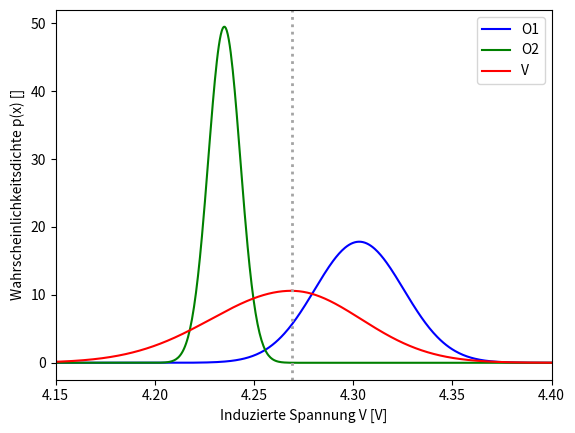

Write the Python code that produced this figure.
# -*- coding: utf-8 -*-
"""
Created on Tue Jan 17 13:16:03 2017

[redacted]
"""


import numpy as np
import matplotlib.pyplot as plt
#from excelreadZeeman import machliste

#-------------------------Farbe---------------------
#Gelb=1, Blau=0

farbe = 0

print ('')

if farbe == 1:
    lam0 = 585.249e-9
    n0 = 1.5145
    un0 = 1e-4
    dn = -49246.8
    udn = 2767.9
    
    print ('Farbe: Gelb')
    A2plus = np.array([11.35, 11.36, 11.31, 11.29])*10**(-3)
    A2 = np.array([11.26, 11.16, 11.14, 11.13])*10**(-3)
    A2minus = np.array([10.86, 10.87, 10.77, 10.8])*10**(-3)

    A1plus = np.array([9.2, 9.15, 9.12, 9.07])*10**(-3)
    A1 = np.array([9.01, 8.95, 8.9, 8.92])*10**(-3)
    A1minus = np.array([8.56, 8.57, 8.47, 8.46])*10**(-3)

    A0plus = np.array([6.27, 6.26, 6.26, 6.19])*10**(-3)
    A0 = np.array([6.0, 6.05, 5.85, 5.86])*10**(-3)
    A0minus= np.array([5.34, 5.24, 5.25, 5.26])*10**(-3)
    
elif farbe == 0:
    lam0 = 540.056e-9
    n0 = 1.5172
    un0 = 1e-4
    dn = -61487.9
    udn = 2257.1
    
    print ('Farbe: Blau-Grün' )
    A2plus = np.array([11.14, 11.07, 11.06, 11.05])*10**(-3)
    A2 = np.array([10.91, 10.85, 10.9, 10.86])*10**(-3)
    A2minus = np.array([10.6, 10.58, 10.54, 10.53])*10**(-3)

    A1plus = np.array([9.08, 9.07, 9.05, 9.02])*10**(-3)
    A1 = np.array([8.8, 8.75, 8.71, 8.76])*10**(-3)
    A1minus = np.array([8.34, 8.29, 8.28, 8.21])*10**(-3)

    A0plus = np.array([6.5, 6.42, 6.42, 6.35])*10**(-3)
    A0 = np.array([6.03, 5.97, 5.97, 5.91])*10**(-3)
    A0minus= np.array([5.29, 5.21, 5.14, 5.11])*10**(-3)



#-------------------------Daten---------------------

"""Spannungsmessung Flipspule"""
Uplus = np.array([4.3, 4.27, 4.29, 4.32, 4.31, 4.29, 4.33, 4.27, 4.34, 4.31])
Uminus = np.array([4.24, 4.23, 4.22, 4.24, 4.22, 4.24, 4.24, 4.24, 4.24, 4.24])
meanUplus = np.mean(Uplus)
meanUminus = np.mean(Uminus)
stdUplus = np.std(Uplus)
stdUminus = np.std(Uminus)

U = (meanUplus+meanUminus) / 2
systU = np.abs(meanUplus-meanUminus)/2.
stdUupper = np.sqrt(systU**2+stdUplus**2)
stdUlower = np.sqrt(systU**2+stdUminus**2)
uU = max(stdUupper,stdUlower)


"""Drehachse in cm"""

s=[22.95, 23.0, 23.1, 23.05, 22.95]
s=np.array(s)*10**(-2)
S=np.mean(s)
uS=np.std(s)



#------------------------Funktionen------------------


"""Zwischenwinkel Theta"""
def theta(A,S):
    return np.arctan(A/(2*S))
  
    
"""Ordnung des Hauptmaximum M"""

def Ordnung(d,n0,lam0, theta):  #d = Dicke der Lummerplatte, n0 = brechungsindex der Lummerplatte 
                                #lam=wellenlänge unabgelenkt theta= winkel unabgelenkt
    return 2*d/lam0*np.sqrt(n0**2-1+(np.sin(theta))**2)
    
"""Frequenzänderung Deltanu  durch Zeemanaufspaltung"""
def deltanu(thetaplus, thetaminus, lam0, M, n0, dn, c, d): #la
    return -c/lam0**2*(np.sin(thetaplus)**2-np.sin(thetaminus)**2)/(lam0*M**2/d**2-4*n0*dn)
    
"""B Feld"""
def BFeld(U,F,N):               #U=gemessene Spannung, F=Fläche der Spule N = Anzahl Wicklungen
    return U/(314.16*F*N)

    
"""Lande'sche g-Faktor"""

def gj(deltanu,B,h,muB,deltamj):
    return (h*deltanu)/(muB*B*deltamj)


"""Spannung Gaussverteilungen"""
def gauss(x,mu,sigma):
    return 1/(sigma*np.sqrt(2*np.pi))*np.exp(-(x-mu)**2/(2*sigma**2))



#-----------Berechnungen----------

# Dicke Lummerplatte und Unsicherheit
d=3.213*10**(-3)
ud = 1e-6
c=2.99*10**8


spuledurchmesser=19.98*10**(-3)
drahtdurchmesser=0.06*10**(-3)
radius=spuledurchmesser/2+drahtdurchmesser/2
F=radius**2*np.pi
uF = (np.pi*(spuledurchmesser/2+drahtdurchmesser)**2-np.pi*(spuledurchmesser/2)**2)
N=127

h=6.626 * 10**(-34)
muB=9.247 * 10**(-24)
deltamj=1


"""A"""

uA2plus = np.std(A2plus)
uA2 = np.std(A2)
uA2minus = np.std(A2minus)

uA1plus = np.std(A1plus)
uA1 = np.std(A1)
uA1minus = np.std(A1minus)

uA0plus = np.std(A0plus)
uA0 = np.std(A0)
uA0minus = np.std(A0minus)

A2plus = np.mean(A2plus)
A2 = np.mean(A2)
A2minus = np.mean(A2minus)

A1plus = np.mean(A1plus)
A1 = np.mean(A1)
A1minus = np.mean(A1minus)

A0plus = np.mean(A0plus)
A0 = np.mean(A0)
A0minus = np.mean(A0minus)





"""Theta"""

theta2plus = theta(A2plus,S)
theta2 = theta(A2,S)
theta2minus = theta(A2minus,S)

theta1plus = theta(A1plus,S)
theta1 = theta(A1,S)
theta1minus = theta(A1minus,S)

theta0plus = theta(A0plus,S)
theta0 = theta(A0,S)
theta0minus = theta(A0minus,S)



"""M"""

M2 = Ordnung(d,n0,lam0, theta2)
M1 = Ordnung(d,n0,lam0, theta1)
M0 = Ordnung(d,n0,lam0, theta0)



"""deltanu"""
deltanu2 = deltanu(theta2plus,theta2minus, lam0, M2, n0, dn, c, d)
deltanu1 = deltanu(theta1plus,theta1minus, lam0, M2, n0, dn, c, d)
deltanu0 = deltanu(theta0plus,theta0minus, lam0, M2, n0, dn, c, d)



"""Lande-Faktoren"""

B = BFeld(U,F,N)

lande2 = gj(deltanu2,B,h,muB,deltamj)
lande1 = gj(deltanu1,B,h,muB,deltamj)
lande0 = gj(deltanu0,B,h,muB,deltamj)




#-------------------------Ableitungen---------------------

def dthetadA(A,S):
    return 2*S/(A**2+(2*S)**2)

def dthetadS(A,S):
    return -2*A/(A**2+(2*S)**2)

def dMdd(d,n0,theta,lam0):
    return 2/lam0 * (n0**2-1+(np.sin(theta))**2)**(1/2)

def dMdn0(d,n0,theta,lam0):
    return 2*d*n0/lam0 * (n0**2-1+(np.sin(theta))**2)**(-1/2)

def dMdtheta(d,n0,theta,lam0):
    return d*np.sin(2*theta)/lam0 * (n0**2-1+(np.sin(theta))**2)**(-1/2)

def dnudthetaplus(thetaplus,thetaminus,M,d,n0,dn,c,lam0):
    return -c*np.sin(2*thetaplus)/lam0**2 * (lam0*M**2/d**2-4*n0*dn)**(-1)

def dnudthetaminus(thetaplus,thetaminus,M,d,n0,dn,c,lam0):
    return c*np.sin(2*thetaminus)/lam0**2 * (lam0*M**2/d**2-4*n0*dn)**(-1)

def dnudM(thetaplus,thetaminus,M,d,n0,dn,c,lam0):
    return c*((np.sin(thetaplus))**2-(np.sin(thetaminus))**2)/lam0 * 2*M/d**2 * (lam0*M**2/d**2-4*n0*dn)**(-2)

def dnudd(thetaplus,thetaminus,M,d,n0,dn,c,lam0):
    return -c*((np.sin(thetaplus))**2-(np.sin(thetaminus))**2)/lam0 * 2*M**2/d**3 * (lam0*M**2/d**2-4*n0*dn)**(-2)

def dnudn0(thetaplus,thetaminus,M,d,n0,dn,c,lam0):
    return -c*((np.sin(thetaplus))**2-(np.sin(thetaminus))**2)/lam0**2 * 4*dn * (lam0*M**2/d**2-4*n0*dn)**(-2)

def dnuddn(thetaplus,thetaminus,M,d,n0,dn,c,lam0):
    return -c*((np.sin(thetaplus))**2-(np.sin(thetaminus))**2)/lam0**2 * 4*n0 * (lam0*M**2/d**2-4*n0*dn)**(-2)

def dBdU(U,F,N):
    return 1/(314.16*F*N)

def dBdF(U,F,N):
    return -U/(314.16*F**2*N)

def dgdnu(deltanu,muB,B,deltamj):
    return h/(muB*B*deltamj)

def dgdB(deltanu,muB,B,deltamj):
    return -h*deltanu/(muB*B**2*deltamj)



#-------------------------Fehler---------------------


def utheta(A,S,uA,uS):
    dA = dthetadA(A,S)
    dS = dthetadS(A,S)
    return np.sqrt((uA*dA)**2+(uS*dS)**2)

def uM(d,n0,theta,lam0,ud,un0,utheta):
    dd = dMdd(d,n0,theta,lam0)
    dn0 = dMdn0(d,n0,theta,lam0)
    dtheta = dMdtheta(d,n0,theta,lam0)
    return np.sqrt((ud*dd)**2+(un0*dn0)**2+(utheta*dtheta)**2)

def unu(thetaplus,thetaminus,M,d,n0,dn,c,lam0,uthetaplus,uthetaminus,uM,ud,un0,udn):
    dthetaplus = dnudthetaplus(thetaplus,thetaminus,M,d,n0,dn,c,lam0)
    dthetaminus = dnudthetaminus(thetaplus,thetaminus,M,d,n0,dn,c,lam0)
    dM = dnudM(thetaplus,thetaminus,M,d,n0,dn,c,lam0)
    dd = dnudd(thetaplus,thetaminus,M,d,n0,dn,c,lam0)
    dn0 = dnudn0(thetaplus,thetaminus,M,d,n0,dn,c,lam0)
    ddn = dnuddn(thetaplus,thetaminus,M,d,n0,dn,c,lam0)
    return np.sqrt((uthetaplus*dthetaplus)**2+(uthetaminus*dthetaminus)**2+(uM*dM)**2+(ud*dd)**2+(un0*dn0)**2+(udn*ddn)**2)

def uB(U,F,N,uU,uF):
    dU = dBdU(U,F,N)
    dF = dBdF(U,F,N)
    return np.sqrt((uU*dU)**2+(uF*dF)**2)

def ug(deltanu,muB,B,deltamj,unu,uB):
    dnu = dgdnu(deltanu,muB,B,deltamj)
    dB = dgdB(deltanu,muB,B,deltamj)
    return np.sqrt((unu*dnu)**2+(uB*dB)**2)



#-------------------------Fehlerrechnung---------------------

utheta0 = utheta(A0,S,uA0,uS)
utheta0plus = utheta(A0plus,S,uA0plus,uS)
utheta0minus = utheta(A0minus,S,uA0minus,uS)

utheta1 = utheta(A1,S,uA1,uS)
utheta1plus = utheta(A1plus,S,uA1plus,uS)
utheta1minus = utheta(A1minus,S,uA1minus,uS)

utheta2 = utheta(A2,S,uA2,uS)
utheta2plus = utheta(A2plus,S,uA2plus,uS)
utheta2minus = utheta(A2minus,S,uA2minus,uS)

uM0 = uM(d,n0,theta0,lam0,ud,un0,utheta0)
uM1 = uM(d,n0,theta1,lam0,ud,un0,utheta1)
uM2 = uM(d,n0,theta2,lam0,ud,un0,utheta2)

unu0 = unu(theta0plus,theta0minus,M0,d,n0,dn,c,lam0,utheta0plus,utheta0minus,uM0,ud,un0,udn)
unu1 = unu(theta1plus,theta1minus,M1,d,n0,dn,c,lam0,utheta1plus,utheta1minus,uM1,ud,un0,udn)
unu2 = unu(theta2plus,theta2minus,M2,d,n0,dn,c,lam0,utheta2plus,utheta2minus,uM2,ud,un0,udn)

uB = uB(U,F,N,uU,uF)

ug0 = ug(deltanu0,muB,B,deltamj,unu0,uB)
ug1 = ug(deltanu1,muB,B,deltamj,unu1,uB)
ug2 = ug(deltanu2,muB,B,deltamj,unu2,uB)

if farbe == 1:
    lande = np.mean([lande0,lande1,lande2])
    ug = np.sqrt(ug0**2+ug1**2+ug2**2)
    
elif farbe == 0: #ignoriere letzten Messwert
    lande = np.mean([lande0,lande1,lande2])
    ug = np.sqrt(ug0**2+ug1**2+ug2**2)


#-------------------------Print---------------------

print ('')
print ('Theta0+: (', '%.3f' % (theta0plus*180/np.pi), '+/-', '%.3f' % (utheta0plus*180/np.pi), ') °C')
print ('Theta0: (', '%.3f' % (theta0*180/np.pi), '+/-', '%.3f' % (utheta0*180/np.pi), ') °C')
print ('Theta0-: (', '%.3f' % (theta0minus*180/np.pi), '+/-', '%.3f' % (utheta0minus*180/np.pi), ') °C')
print ('Theta1+: (', '%.3f' % (theta1plus*180/np.pi), '+/-', '%.3f' % (utheta1plus*180/np.pi), ') °C')
print ('Theta1: (', '%.3f' % (theta1*180/np.pi), '+/-', '%.3f' % (utheta1*180/np.pi), ') °C')
print ('Theta1-: (', '%.3f' % (theta1minus*180/np.pi), '+/-', '%.3f' % (utheta1minus*180/np.pi), ') °C')
print ('Theta2+: (', '%.3f' % (theta2plus*180/np.pi), '+/-', '%.3f' % (utheta2plus*180/np.pi), ') °C')
print ('Theta2: (', '%.3f' % (theta2*180/np.pi), '+/-', '%.3f' % (utheta2*180/np.pi), ') °C')
print ('Theta2-: (', '%.3f' % (theta2minus*180/np.pi), '+/-', '%.3f' % (utheta2minus*180/np.pi), ') °C')

print ('')
print ('Ordnung M0: (', '%.1f' % M0, '+/-', '%.1f' % uM0, ')')
print ('Ordnung M1: (', '%.1f' % M1, '+/-', '%.1f' % uM1, ')')
print ('Ordnung M2: (', '%.1f' % M2, '+/-', '%.1f' % uM2, ')')

print ('')
print ('Delta nu (M0): (', '%.2f' % (-deltanu0/1e9), '+/-', '%.2f' % (unu0/1e9), ') GHz')
print ('Delta nu (M1): (', '%.2f' % (-deltanu1/1e9), '+/-', '%.2f' % (unu1/1e9), ') GHz')
print ('Delta nu (M2): (', '%.2f' % (-deltanu2/1e9), '+/-', '%.2f' % (unu2/1e9), ') GHz')

print ('B-Feld: (', '%.3f' % (B), '+/-', '%.3f' % (uB), ') T')

print ('')
print ('Landé-Faktor (M0): (', '%.3f' % (-lande0), '+/-', '%.3f' % (ug0), ')')
print ('Landé-Faktor (M1): (', '%.3f' % (-lande1), '+/-', '%.3f' % (ug1), ')')
print ('Landé-Faktor (M2): (', '%.3f' % (-lande2), '+/-', '%.3f' % (ug2), ')')
print ('')
print ('Landé-Faktor Mittelwert: (', '%.3f' % (-lande), '+/-', '%.3f' % (ug), ')')
print ('')

#-------------------------Plot---------------------

"""Gaussverteilung für Messungen mit Spulenorientierung O1, und umgekehrter Spulenorientierung O2"""
xarr = np.linspace(4.0,4.5,1000)
xarrO2 = np.linspace(4.0,U,1000)
xarrO1 = np.linspace(U,4.5,1000)
plt.figure()
plt.plot(xarr,gauss(xarr,meanUplus,stdUplus),c='b',label='O1')
plt.plot(xarr,gauss(xarr,meanUminus,stdUminus),c='g',label='O2')
plt.plot(xarrO2,1.0815*gauss(xarrO2,U,stdUupper),c='r',label='V')
plt.plot(xarrO1,0.9275*gauss(xarrO1,U,stdUlower),c='r')
plt.axvline(U,ls=':',lw=2, color='#A4A4A4')
plt.xlabel('Induzierte Spannung V [V]')
plt.ylabel('Wahrscheinlichkeitsdichte p(x) []')
plt.xlim([4.15,4.40])
plt.legend()
#plt.savefig('spannung.jpg',dpi=400)
